Run: headless pygame with SDL's dummy video driver; simulated clock (each Clock.tick advances the game by its frame time, no real sleeping); random seed 0; keys injected as events and as key.get_pressed() state; no mouse input.
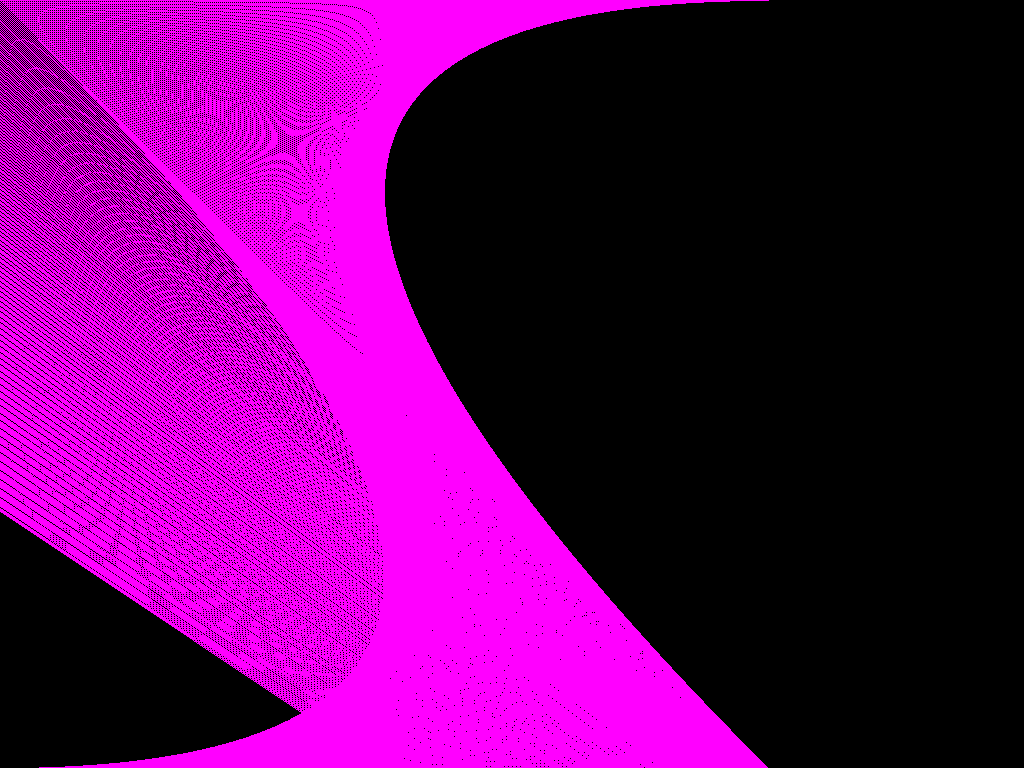
Frame 1 of 4 · flips 1–60 · no input
Frame 2 of 4 · flips 61–180 · tapped SPACE, RETURN · held RIGHT (→), D · screen unchanged from frame 1, image omitted
Frame 3 of 4 · flips 181–300 · held DOWN (↓), S · screen unchanged from frame 2, image omitted
Frame 4 of 4 · flips 301–420 · held LEFT (←), A, UP (↑), W · screen unchanged from frame 3, image omitted

The pygame program that drew these frames:

import pygame


if __name__ == '__main__':
    pygame.init()

    infoObject = pygame.display.Info()
    wight_screen = infoObject.current_w
    height_screen = infoObject.current_h
    size_screen = (wight_screen, height_screen)
    screen = pygame.display.set_mode(size_screen)

    running = True
    while running:
        for event in pygame.event.get():
            if event.type == pygame.QUIT:
                running = False

        step_wight = 2
        step_height = 2
        middle = []
        wight = []

        for i in range(height_screen):
            middle.append((int(step_wight * i), int(step_height * i)))
            wight.append(int(step_wight * i))
        for w in range(height_screen):
            pygame.draw.line(screen, (255, 0, 255), (height_screen - wight[w], 0), middle[w])
        for w in range(height_screen):
            pygame.draw.line(screen, (255, 0, 255), (height_screen - wight[w], height_screen), middle[w])
        pygame.display.flip()
    pygame.quit()
